Run: headless pygame with SDL's dummy video driver; simulated clock (each Clock.tick advances the game by its frame time, no real sleeping); random seed 0; keys injected as events and as key.get_pressed() state; mouse plan: one left click at the window centre at the start of phase 2, then a move to the lower-right quarter at the start of phase 3.
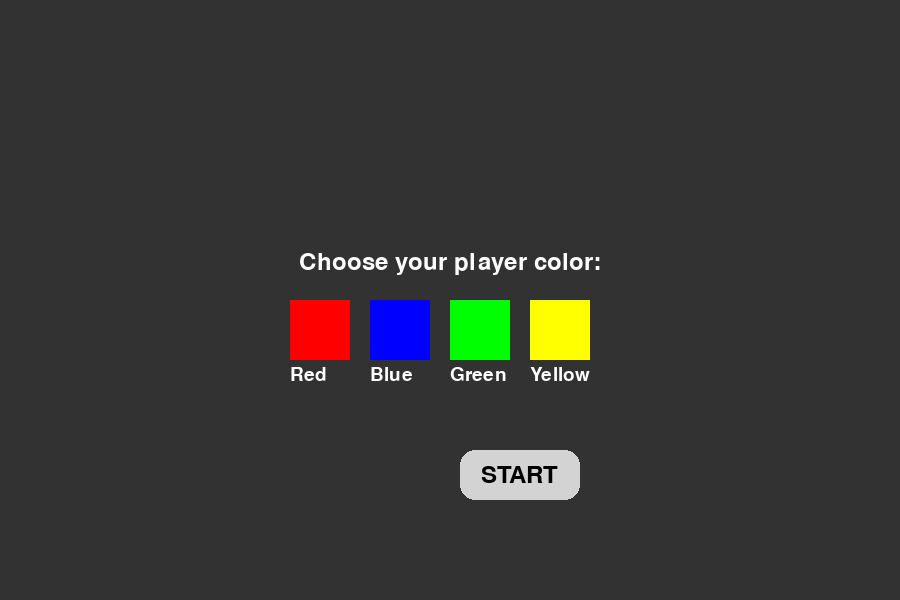
Frame 1 of 4 · flips 1–60 · no input
Frame 2 of 4 · flips 61–180 · clicked the window centre · tapped SPACE, RETURN · held RIGHT (→), D · screen unchanged from frame 1, image omitted
Frame 3 of 4 · flips 181–300 · moved the mouse to the lower-right quarter · held DOWN (↓), S · screen unchanged from frame 2, image omitted
Frame 4 of 4 · flips 301–420 · held LEFT (←), A, UP (↑), W · screen unchanged from frame 3, image omitted

The pygame program that drew these frames:

import pygame
import random

# Pygame asetukset
pygame.init()
WIDTH, HEIGHT = 900, 600
screen = pygame.display.set_mode((WIDTH, HEIGHT))
pygame.display.set_caption("Ultimate Square")
clock = pygame.time.Clock()

# Fontin luominen
font = pygame.font.Font(None, 20)
game_over_font = pygame.font.Font(None, 60)

# Pelaajan väri
player_color = (255, 0, 0)  # oletusväri punainen

# Fontti-pontti asetukset
font = pygame.font.Font(None, 36)
small_font = pygame.font.Font(None, 28)

# Värivaihtoehdot
colors = {
    "Red": (255, 0, 0),
    "Blue": (0, 0, 255),
    "Green": (0, 255, 0),
    "Yellow": (255, 255, 0)
}

elama = 3  # Starting lives

# Pelin aloitussivu
def start_screen():
    global player_color
    running = True
    while running:
        screen.fill((50, 50, 50))  # Taustaväri
        
        # Värivalinnan otsikko ja nappulat keskellä
        color_text = font.render("Choose your player color:", True, (253, 253, 253))
        screen.blit(color_text, (WIDTH // 2 - color_text.get_width() // 2, 250))
        
        # Värivalintanapit
        button_x = WIDTH // 2 - (len(colors) * 80) // 2
        button_y = 300
        for color_name, color_value in colors.items():
            pygame.draw.rect(screen, color_value, (button_x, button_y, 60, 60))
            text = small_font.render(color_name, True, (255, 255, 255))
            screen.blit(text, (button_x, button_y + 65))
            button_x += 80
        
        # START-nappula
        start_button = pygame.Rect(WIDTH // 2 + 10, button_y + 150, 120, 50)
        pygame.draw.rect(screen, (211, 211, 211), start_button, border_radius=15)
        start_text = font.render("START", True, (0, 0, 0))
        text_x = start_button.x + (start_button.width - start_text.get_width()) // 2
        text_y = start_button.y + (start_button.height - start_text.get_height()) // 2
        screen.blit(start_text, (text_x, text_y))
        
        pygame.display.flip()

        for event in pygame.event.get():
            if event.type == pygame.QUIT:
                pygame.quit()
                exit()
            elif event.type == pygame.MOUSEBUTTONDOWN:
                x, y = event.pos
                button_x = WIDTH // 2 - (len(colors) * 80) // 2
                button_y = 300
                for color_name, color_value in colors.items():
                    if button_x < x < button_x + 60 and button_y < y < button_y + 60:
                        player_color = color_value
                        print(f"Pelaajan väri valittu: {color_name}")
                    button_x += 80
                if start_button.collidepoint(x, y):
                    game()

# Peli
def game():
    global elama
    foodColor = (254, 141, 77)
    foodSize = 15
    ruokaOlemassa = 0
    new_food = None

    player_size = 40
    player_xPosition, player_yPosition = WIDTH // 2, HEIGHT // 2  # Pelaajan alku position
    player_speed = 5
    player_variable_x = 0
    player_variable_y = 0

    score = 0
    score_increment = 1

    level = 1
    game_over = False

    while not game_over:
        screen.fill((255, 255, 255))  # Täytetään näyttö valkoiseksi
        pygame.draw.rect(screen, (0, 0, 0), (0, 0, WIDTH, HEIGHT), 10)  # Piirretään reunat mustaksi

        # Piirrä pelaaja
        player = pygame.draw.rect(screen, player_color, (player_xPosition, player_yPosition, player_size, player_size))

        for event in pygame.event.get():
            if event.type == pygame.QUIT:
                game_over = True

        player_xPosition += player_variable_x
        player_yPosition += player_variable_y

        keys = pygame.key.get_pressed()
        if keys[pygame.K_LEFT]:
            player_variable_x = -player_speed
            player_variable_y = 0
        if keys[pygame.K_RIGHT]:
            player_variable_x = player_speed
            player_variable_y = 0
        if keys[pygame.K_UP]:
            player_variable_x = 0
            player_variable_y = -player_speed
        if keys[pygame.K_DOWN]:
            player_variable_x = 0
            player_variable_y = player_speed

        # Ruoka spawnaus
        if ruokaOlemassa == 0:
            x = random.randint(50, WIDTH-50)
            y = random.randint(50, HEIGHT-50)
            new_food = pygame.Rect(x, y, foodSize, foodSize)
            ruokaOlemassa = 1
        if player.colliderect(new_food):
            score += score_increment  # Lisää pistettä ruokaa syödessä
            score, level = switch_level(score, level)
            ruokaOlemassa = 0

        # Border collision detection: if the player hits the border, lose a life
        if player_xPosition <= 10 or player_xPosition + player_size >= WIDTH - 10 or player_yPosition <= 10 or player_yPosition + player_size >= HEIGHT - 10:
            elama -= 1
            print(f"Lives remaining: {elama}")
            # Reset player position after losing a life
            player_xPosition = WIDTH // 2 - player_size // 2
            player_yPosition = HEIGHT // 2 - player_size // 2

            if elama <= 0:
                print("Game Over!")
                game_over = True

        # Draw the food
        if new_food:
            pygame.draw.rect(screen, foodColor, new_food)

        # Text rendering
        text_left = font.render(f"Life: {elama}", True, (0, 0, 0))
        text_middle = font.render(f"Level {level}", True, (0, 0, 0))
        text_right = font.render(f"Score: {score}", True, (0, 0, 0))

        screen.blit(text_left, (20, 20))
        screen.blit(text_middle, (WIDTH // 2 - text_middle.get_width() // 2, 20))
        screen.blit(text_right, (WIDTH - text_right.get_width() - 20, 20))

        pygame.display.flip()
        clock.tick(30)

def switch_level(score, level):
    if level < 5 and score >= 10:
        print("Level change!")
        level += 1
        score = 0
    return score, level

# Start the game
start_screen()

# Close Pygame
pygame.quit()
